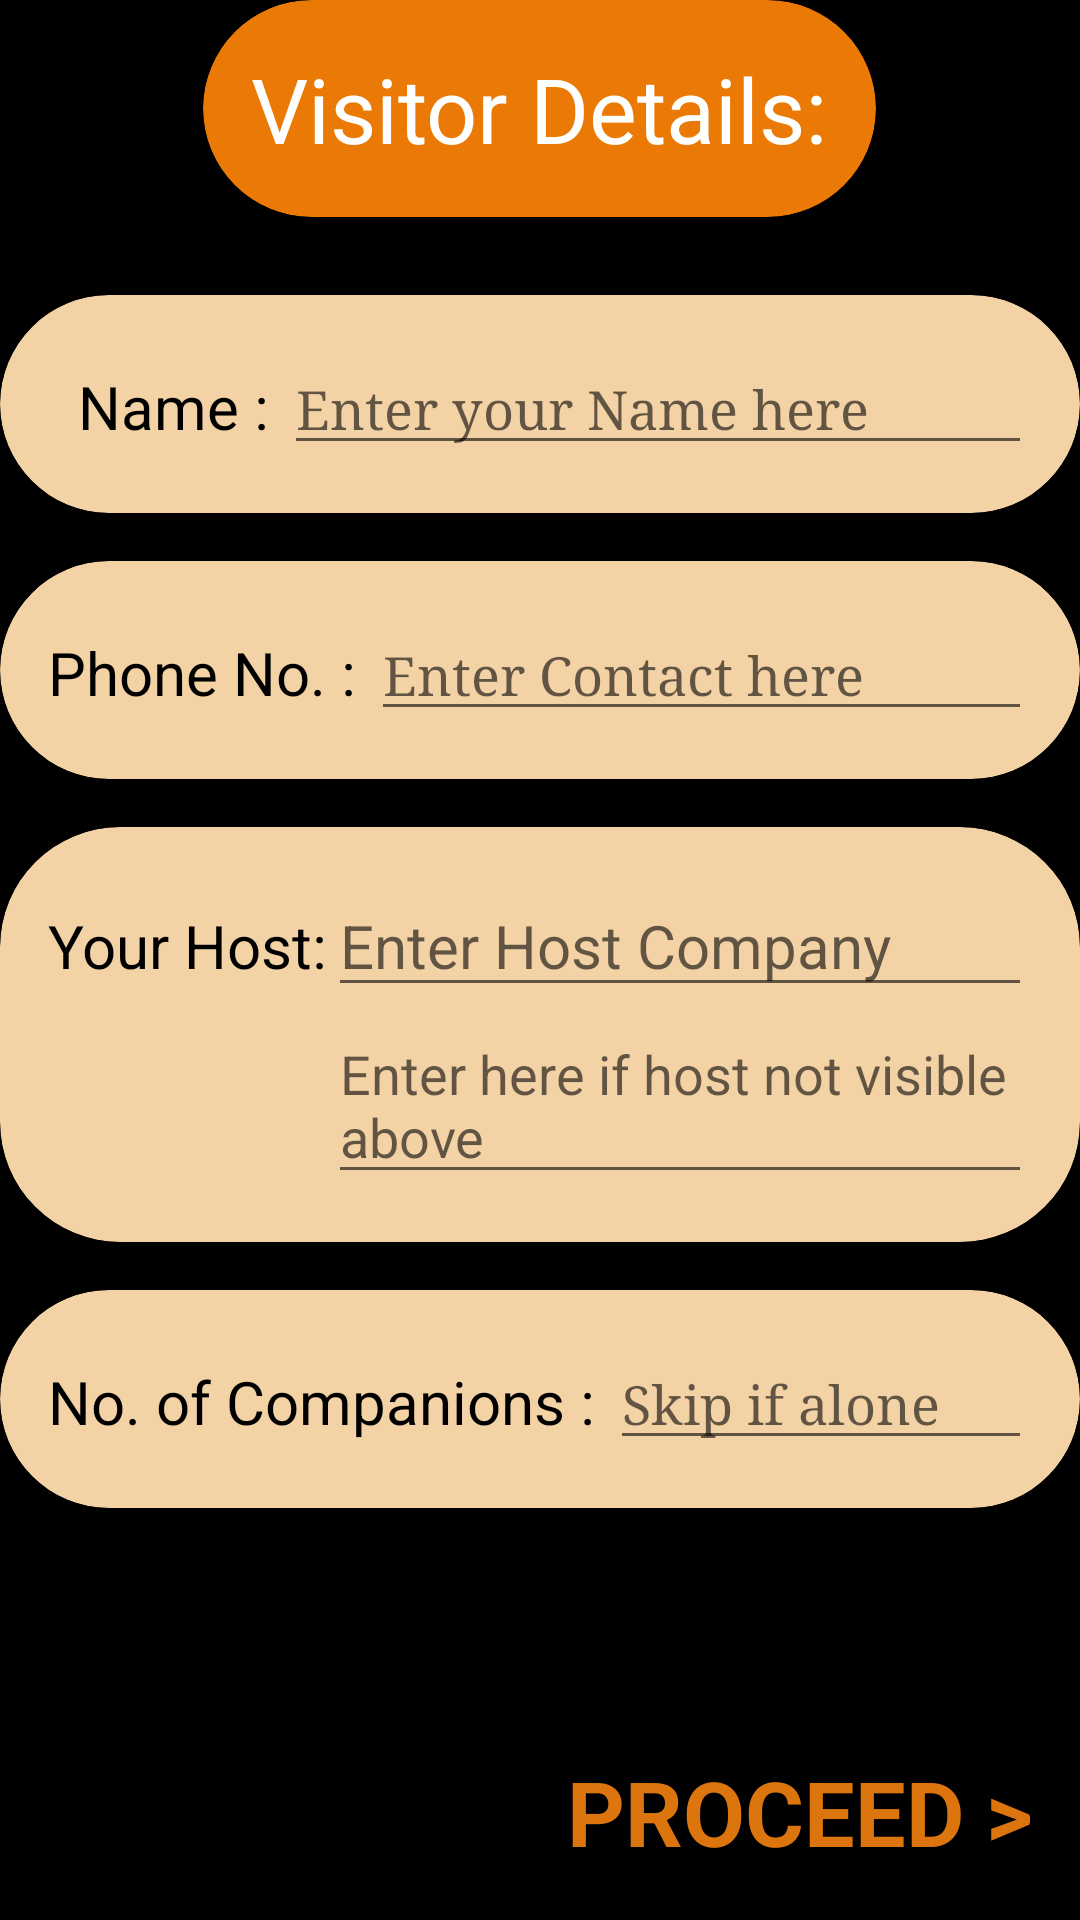

Reconstruct the res/layout file that produces this screen, plus the resources it refers to.
<!-- AndroidManifest.xml: application theme AppThemeNoActionBar -->
<!-- res/layout/activity_visitordetail.xml -->
<?xml version="1.0" encoding="utf-8"?>
<RelativeLayout xmlns:android="http://schemas.android.com/apk/res/android"
    xmlns:app="http://schemas.android.com/apk/res-auto"
    xmlns:tools="http://schemas.android.com/tools"
    android:layout_width="match_parent"
    android:background="#000"
    android:layout_height="match_parent"
    tools:context=".visitorDetail">
    <android.support.v7.widget.CardView
        android:layout_width="wrap_content"
        android:id="@+id/heading"
        android:layout_centerHorizontal="true"
        app:cardBackgroundColor="#eb7905"
        app:cardCornerRadius="40dp"
        android:layout_height="wrap_content">
        <TextView
            android:layout_width="wrap_content"
            android:layout_height="wrap_content"
            android:text="Visitor Details:"
            android:textSize="30dp"
            android:padding="16dp"
            android:layout_centerHorizontal="true"
            android:textColor="#fff"
            />
    </android.support.v7.widget.CardView>


    <ScrollView
        android:layout_width="match_parent"
        android:layout_height="wrap_content"
        android:layout_above="@id/proceedBtn"
        android:layout_below="@id/heading"
        >
        <RelativeLayout
            android:layout_width="wrap_content"
            android:layout_height="wrap_content">

    <android.support.v7.widget.CardView
        android:layout_width="match_parent"
        android:layout_height="wrap_content"
        android:id="@+id/card1"
        android:layout_marginTop="26dp"
        app:cardCornerRadius="40dp"
        app:cardElevation="5dp"
        app:cardBackgroundColor="#f3d2a5"
        android:padding="16dp"
        android:layout_below="@+id/heading">


        <LinearLayout
            android:id="@+id/name"
            android:layout_width="match_parent"
            android:padding="16dp"
            android:layout_height="wrap_content"
            android:layout_below="@id/heading">

            <TextView
                android:layout_width="wrap_content"
                android:layout_height="wrap_content"
                android:text="  Name : "
                android:textSize="20sp"
                android:textColor="#000"
                />
            <android.support.v7.widget.AppCompatEditText
                android:id="@+id/namefield"
                android:layout_width="match_parent"
                android:layout_height="wrap_content"
                android:typeface="serif"
                android:singleLine="true"
                android:capitalize="words"
                android:hint="Enter your Name here"
                />
        </LinearLayout>
    </android.support.v7.widget.CardView>

    <android.support.v7.widget.CardView
        android:layout_width="match_parent"
        android:layout_height="wrap_content"
        android:layout_marginTop="16dp"
        android:id="@+id/card2"
        app:cardCornerRadius="40dp"
        app:cardBackgroundColor="#f3d2a5"
        app:cardElevation="5dp"
        android:padding="16dp"
        android:layout_below="@id/card1">

        <LinearLayout
            android:id="@+id/contact"

            android:layout_width="match_parent"
            android:padding="16dp"
            android:layout_height="wrap_content">

            <TextView
                android:layout_width="wrap_content"
                android:layout_height="wrap_content"
                android:text="Phone No. : "
                android:textSize="20sp"
                android:textColor="#000"
                />
            <android.support.v7.widget.AppCompatEditText
                android:id="@+id/contactfield"
                android:layout_width="match_parent"
                android:maxLength="10"

                android:typeface="serif"
                android:layout_height="wrap_content"
                android:hint="Enter Contact here"
                android:inputType="number"
                />

        </LinearLayout>

    </android.support.v7.widget.CardView>


    <android.support.v7.widget.CardView
        android:layout_width="match_parent"
        android:layout_height="wrap_content"
        android:id="@+id/card3"
        app:cardBackgroundColor="#f3d2a5"
        app:cardCornerRadius="40dp"
        app:cardElevation="5dp"
        android:layout_marginTop="16dp"
        android:padding="16dp"
        android:layout_below="@id/card2">

        <LinearLayout
            android:id="@+id/host"
            android:layout_width="match_parent"
            android:layout_height="wrap_content"
            android:padding="16dp">

            <TextView
                android:layout_width="wrap_content"
                android:layout_height="wrap_content"
                android:text="Your Host:"
                android:textColor="#000"
                android:layout_marginTop="10dp"
                android:textSize="20sp" />
            <LinearLayout
                android:layout_width="wrap_content"
                android:layout_height="wrap_content"
                android:orientation="vertical">

                <AutoCompleteTextView
                    android:id="@+id/autoCompleteTextView"
                    android:layout_width="wrap_content"
                    android:layout_height="wrap_content"
                    android:layout_below="@+id/textView"
                    android:layout_alignParentLeft="true"
                    android:dropDownWidth="match_parent"
                    android:dropDownSelector="#f3d2a5"
                    android:ems="100"
                    android:hint="Enter Host Company"

                    android:textSize="20sp">



                </AutoCompleteTextView>
                <EditText
                    android:id="@+id/autoCompleteAlternate"
                    android:layout_width="match_parent"
                    android:layout_height="wrap_content"
                    android:hint="Enter here if host not visible above "
                    />

            </LinearLayout>




            
        </LinearLayout>


    </android.support.v7.widget.CardView>
    <android.support.v7.widget.CardView
        android:layout_width="match_parent"
        android:layout_height="wrap_content"
        android:layout_marginTop="16dp"
        android:id="@+id/card4"
        app:cardCornerRadius="40dp"
        app:cardBackgroundColor="#f3d2a5"
        app:cardElevation="5dp"
        android:padding="16dp"
        android:layout_below="@id/card3">

        <LinearLayout
            android:id="@+id/companions"
            android:layout_width="match_parent"
            android:padding="16dp"
            android:layout_height="wrap_content">

            <TextView
                android:layout_width="wrap_content"
                android:layout_height="wrap_content"
                android:textSize="20sp"
                android:textColor="#000"
                android:text="No. of Companions : "
                />
            <android.support.v7.widget.AppCompatEditText
                android:id="@+id/companionfield"
                android:layout_width="match_parent"
                android:typeface="serif"
                android:layout_height="wrap_content"
                android:hint="Skip if alone"
                android:inputType="number"
                />
        </LinearLayout>

    </android.support.v7.widget.CardView>

        </RelativeLayout>
    </ScrollView>



    <TextView
        android:id="@+id/proceedBtn"
        android:layout_width="wrap_content"
        android:layout_height="wrap_content"
        android:layout_alignParentEnd="true"
        android:text=" PROCEED >"
        android:textColor="@color/color91sborange"
        android:layout_alignParentBottom="true"
        android:padding="16dp"
        android:textStyle="bold"
        android:textSize="30sp"/>







</RelativeLayout>
<!-- resources referenced by this layout -->
<resources>
  <color name="color91sborange">#dc750d</color>
  <style name="AppThemeNoActionBar" parent="Theme.AppCompat.Light.NoActionBar">
          
          <item name="colorPrimary">@color/colorPrimary</item>
          <item name="colorPrimaryDark">@color/colorPrimaryDark</item>
          <item name="colorAccent">@color/colorAccent</item>
      </style>
  <color name="colorPrimary">#000000</color>
  <color name="colorPrimaryDark">#dc750e</color>
  <color name="colorAccent">#d88c1b</color>
</resources>
